Run: headless pygame with SDL's dummy video driver; simulated clock (each Clock.tick advances the game by its frame time, no real sleeping); random seed 0; keys injected as events and as key.get_pressed() state; mouse plan: one left click at the window centre at the start of phase 2, then a move to the lower-right quarter at the start of phase 3.
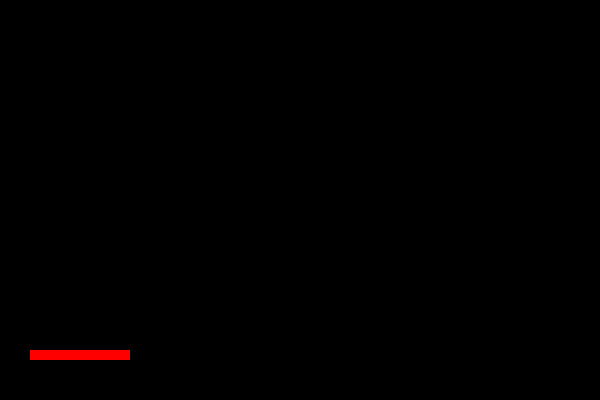
Frame 1 of 4 · flips 1–60 · no input
Frame 2 of 4 · flips 61–180 · clicked the window centre · tapped SPACE, RETURN · held RIGHT (→), D · screen unchanged from frame 1, image omitted
Frame 3 of 4 · flips 181–300 · moved the mouse to the lower-right quarter · held DOWN (↓), S · screen unchanged from frame 2, image omitted
Frame 4 of 4 · flips 301–420 · held LEFT (←), A, UP (↑), W · screen unchanged from frame 3, image omitted

The pygame program that drew these frames:

# 方块跟随鼠标移动
from time import sleep

import pygame
import sys
from pygame.time import delay

# 方块类
class Block:
    def __init__(self,color,rect):
        self.color = color
        self.rect = rect
        self.block_x = rect[0]
        self.block_y = rect[1]
        self.block_w = rect[2]
        self.block_h = rect[3]
        pygame.draw.rect(screen, self.color, self.rect)

    def block_move(self,speed):
        pygame.draw.rect(screen, bg_color, (self.block_x,self.block_y,self.block_w,self.block_h)) # 先把之前的覆盖成背景色

        # 检测是否超出边界
        if 0 < self.block_x < screen.get_size()[0]-self.block_w:
            print(111)
            print(self.block_x)
            self.block_x = self.block_x + speed
        elif self.block_x <= 0:
            self.block_x = 0.01
        elif self.block_x >= screen.get_size()[0]-self.block_w:
            self.block_x = screen.get_size()[0]-self.block_w - 0.01
        pygame.draw.rect(screen, self.color, (self.block_x,self.block_y,self.block_w,self.block_h)) # 重画方块








pygame.init()  # 初始化
screen = pygame.display.set_mode((600, 400))  # 设置窗口大小
pygame.display.set_caption('the window')  # 设置窗口名称

rx, ry, rw, rh = (30, 350, 100, 10)  # 方块的初始坐标,宽高
red = (255, 0, 0)
bg_color = (0,0,0)
block = Block( red, (30, 350, 100, 10))



move = False  # 是否可以移动
prev_pos = (0,0) # 鼠标上次的位置
pygame.display.flip()  # 第一次更新窗口

while True:  # 死循环确保窗口一直显示
    for event in pygame.event.get():  # 遍历所有事件
        if event.type == pygame.QUIT:  # 如果单击关闭窗口，则退出
            pygame.quit()
            sys.exit()

        if event.type == pygame.MOUSEMOTION:
            curr_pos = event.pos  # 鼠标当前位置
            dx = curr_pos[0] - prev_pos[0] # 水平方向上的移动
            dy = curr_pos[1] - prev_pos[1] # 垂直方向上的移动

            if curr_pos[1] >= block.block_y :
                move = True
            if move :
                block.block_move(dx)
                move = False
            prev_pos = curr_pos



    # clock = pygame.time.Clock()
    # time_passed = clock.tick(30)  # 刷新帧率
    pygame.display.update()  #
